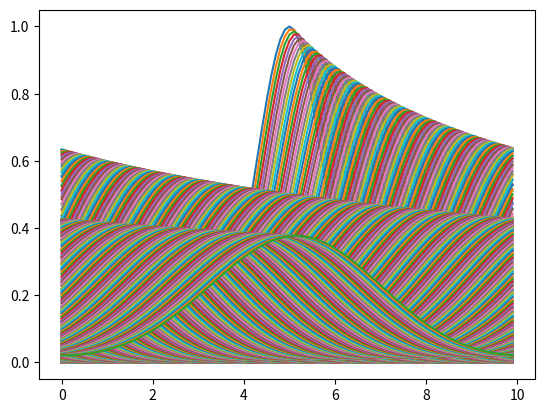
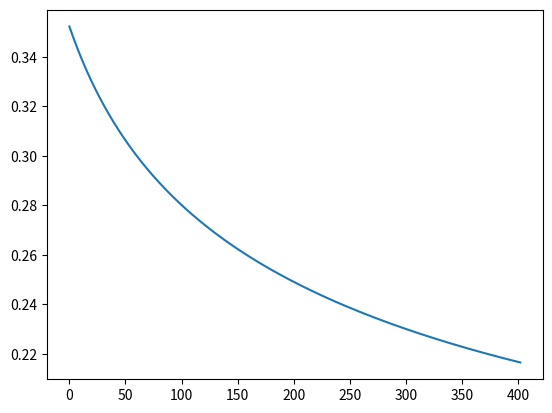

Source code (Python) for these figures, in order:
import numpy as np
import matplotlib.pyplot as plt

#VALORI DI INPUZZ ---------------------------------
a=1
x0=5
L=10
J=101
cf= 0.5
u = []
un,un2,norme = [],[],[]
deltax= L/(J-1)
deltat= (deltax * cf)/a

#FUNZIONI-----------------------------------------
def gaussian(a, b):
    return np.exp(-np.power(a-b,2))

def laxfried(*x):
    y = []
    for j in range(0,len(x)):
        if j==0:
            umin=-1
            umax=j+1
        else:  
            if j==J-2:
                umin=j-1
                umax=0
            else:
                umin=j-1
                umax=j+1

        val= 0.5*( (x[umin]) + (x[umax]) ) - ( (a*deltat)/(2*deltax) )*( (x[umax]) - (x[umin]) )
        y.append(val)
    return y

def norma(*y):
    somma=0
    for j in range(0,len(y)):
        mod=0
        mod = np.power(y[j],2)
        somma+=mod
    return np.sqrt(somma/J)
#--------------------------------------------------

#calcolo vettore x
x_val= np.arange(0,L,deltax) 

plt.figure(1)
#primo u
for i in x_val:
    u.append(gaussian(i,x0)) #calcolo vettore u
plt.plot(x_val,u)
norme.append(norma(*u))
#secondo u
un = laxfried(*u)
plt.plot(x_val,un)
norme.append(norma(*un))

#tutti gli altri u
for n in np.arange(0,20+deltat,deltat):
    un2 = laxfried(*un)
    norme.append(norma(*un2))
    #print(un2)
    plt.plot(x_val,un2)
    un = un2
    n+=1


plt.savefig("lax-friedrichs.png")
plt.show(1)

print(len(norme))

plt.figure(2)
plt.plot(norme)
plt.savefig("norme.png")
plt.show(2)
